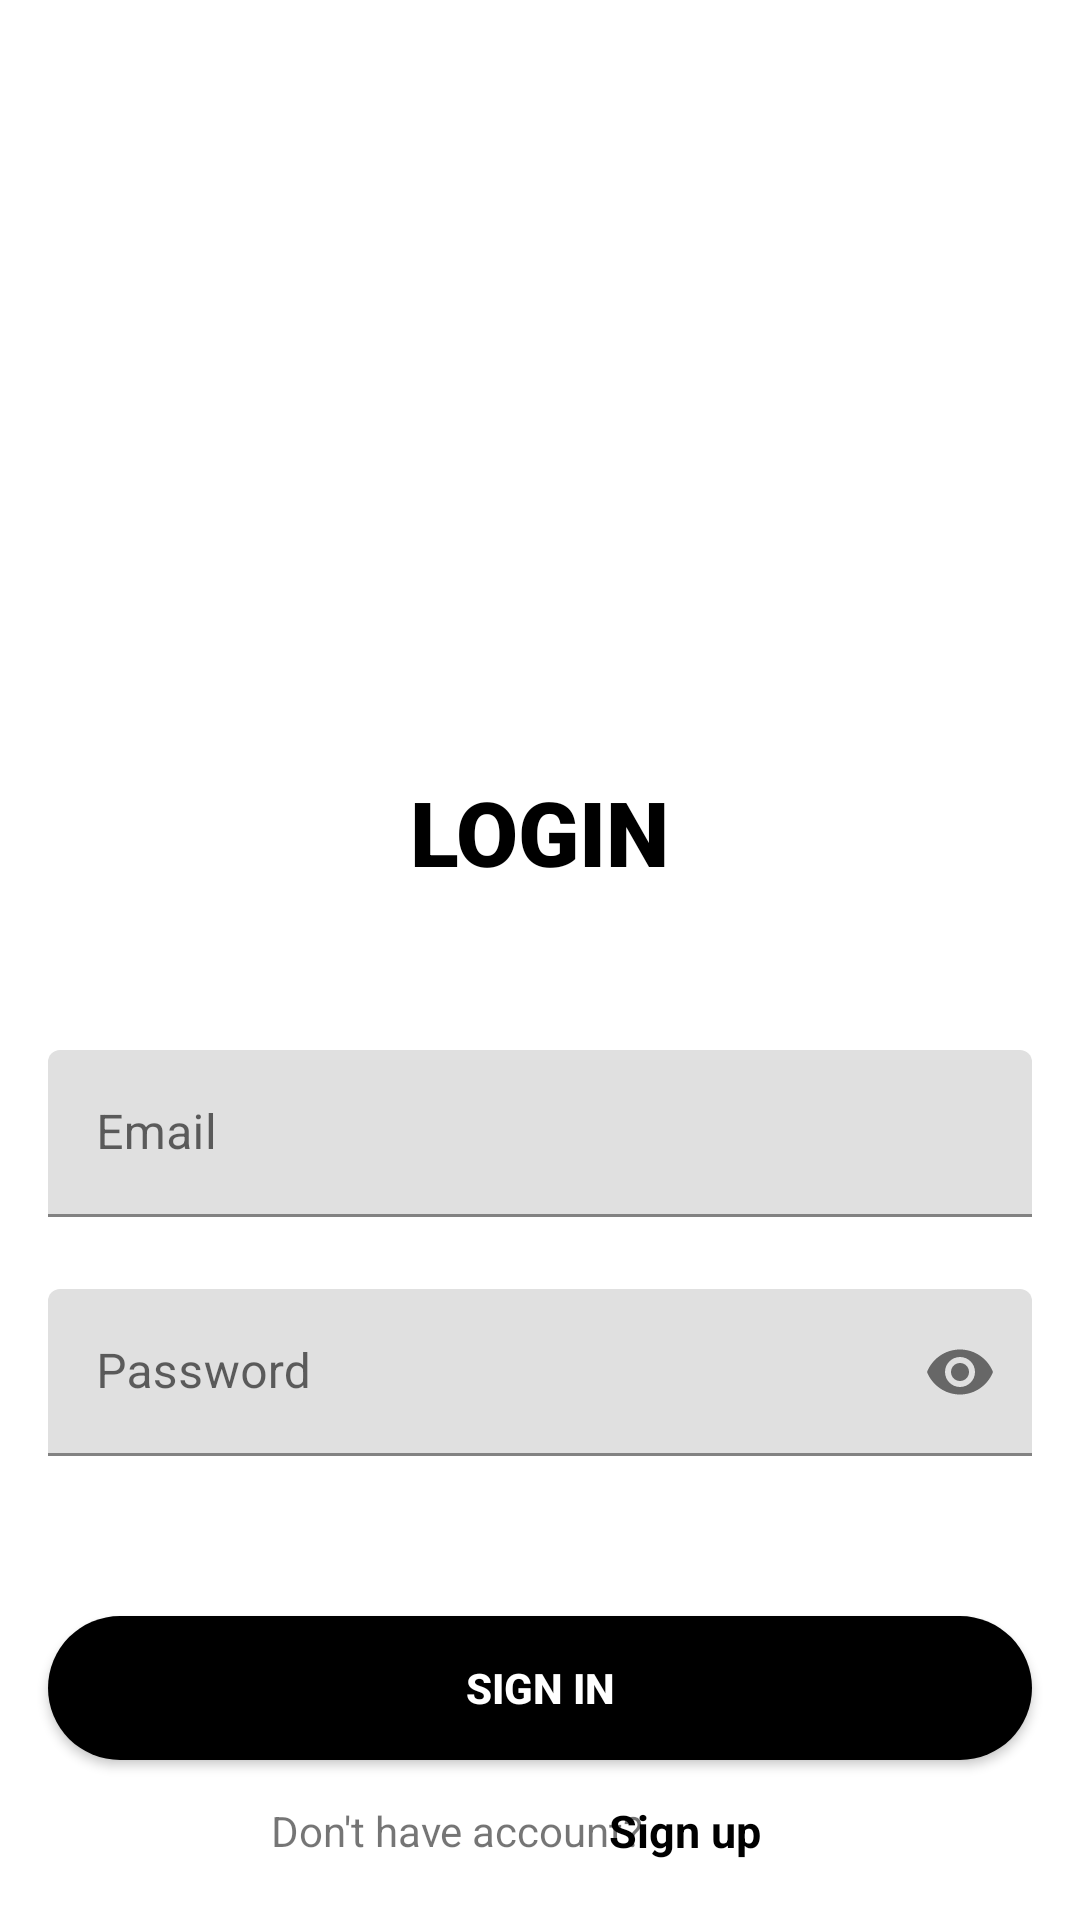

Write the Android layout XML for this screen, with the resource values it uses.
<!-- AndroidManifest.xml: application theme Theme.MaterialComponents.Light.NoActionBar -->
<!-- res/layout/activity_login.xml -->
<?xml version="1.0" encoding="utf-8"?>
<androidx.constraintlayout.widget.ConstraintLayout xmlns:android="http://schemas.android.com/apk/res/android"
    xmlns:app="http://schemas.android.com/apk/res-auto"
    xmlns:tools="http://schemas.android.com/tools"
    android:layout_width="match_parent"
    android:layout_height="match_parent"
    tools:context=".Login">


    <com.google.android.material.textfield.TextInputLayout
        android:id="@+id/emailLayout"
        android:layout_width="match_parent"
        android:layout_height="wrap_content"
        android:layout_marginHorizontal="16dp"
        android:layout_marginTop="350dp"
        app:boxStrokeColor="@color/black"
        app:hintTextColor="@color/black"
        app:layout_constraintEnd_toEndOf="parent"
        app:layout_constraintHorizontal_bias="0.5"
        app:layout_constraintStart_toStartOf="parent"
        app:layout_constraintTop_toTopOf="parent">

        <com.google.android.material.textfield.TextInputEditText
            android:id="@+id/emailEt"
            android:layout_width="match_parent"
            android:layout_height="wrap_content"
            android:hint="Email"
            android:inputType="textEmailAddress" />
    </com.google.android.material.textfield.TextInputLayout>

    <com.google.android.material.textfield.TextInputLayout
        android:id="@+id/passwordLayout"

        android:layout_width="match_parent"
        android:layout_height="wrap_content"
        android:layout_marginHorizontal="16dp"
        android:layout_marginTop="24dp"
        app:boxStrokeColor="@color/black"
        app:hintTextColor="@color/black"
        app:layout_constraintEnd_toEndOf="parent"
        app:layout_constraintHorizontal_bias="0.5"
        app:layout_constraintStart_toStartOf="parent"
        app:layout_constraintTop_toBottomOf="@id/emailLayout"
        app:passwordToggleEnabled="true">

        <com.google.android.material.textfield.TextInputEditText
            android:id="@+id/passET"
            android:layout_width="match_parent"
            android:layout_height="wrap_content"
            android:hint="Password"
            android:inputType="textPassword" />
    </com.google.android.material.textfield.TextInputLayout>

    <androidx.appcompat.widget.AppCompatButton
        android:id="@+id/button"
        android:layout_width="0dp"
        android:layout_height="wrap_content"
        android:layout_marginHorizontal="16dp"

        android:text="Sign In"
        android:background="@drawable/shape"
        android:textColor="#fff"
        android:textStyle="bold"
        app:layout_constraintBottom_toBottomOf="parent"
        app:layout_constraintEnd_toEndOf="parent"
        app:layout_constraintHorizontal_bias="0.5"
        app:layout_constraintStart_toStartOf="parent"
        app:layout_constraintTop_toBottomOf="@+id/passwordLayout" />

    <TextView
        android:id="@+id/textView"
        android:layout_width="wrap_content"
        android:layout_height="wrap_content"
        android:text="Sign up"
        android:textColor="@color/black"
        android:textSize="15sp"
        android:textStyle="bold"
        app:layout_constraintBottom_toBottomOf="parent"
        app:layout_constraintEnd_toEndOf="parent"
        app:layout_constraintHorizontal_bias="0.656"
        app:layout_constraintStart_toStartOf="parent"
        app:layout_constraintTop_toBottomOf="@+id/button"
        app:layout_constraintVertical_bias="0.407" />

    <ImageView
        android:id="@+id/imageView2"
        android:layout_width="412dp"
        android:layout_height="204dp"
        android:scaleType="centerCrop"
        android:background="@drawable/background_lg"
        app:layout_constraintBottom_toBottomOf="parent"
        app:layout_constraintEnd_toEndOf="parent"
        app:layout_constraintStart_toStartOf="parent"
        app:layout_constraintTop_toTopOf="parent"
        app:layout_constraintVertical_bias="0.0" />

    <TextView
        android:id="@+id/textView5"
        android:layout_width="wrap_content"
        android:layout_height="wrap_content"
        android:textSize="30sp"
        android:textStyle="bold"
        android:textColor="@color/black"
        android:fontFamily="sans-serif-black"
        android:text="LOGIN"
        app:layout_constraintBottom_toTopOf="@+id/emailLayout"
        app:layout_constraintEnd_toEndOf="parent"
        app:layout_constraintStart_toStartOf="parent"
        app:layout_constraintTop_toBottomOf="@+id/imageView2" />

    <TextView
        android:id="@+id/textView4"
        android:layout_width="wrap_content"
        android:layout_height="wrap_content"
        android:text="Don't have account?"
        app:layout_constraintBottom_toBottomOf="parent"
        app:layout_constraintEnd_toEndOf="parent"
        app:layout_constraintHorizontal_bias="0.384"
        app:layout_constraintStart_toStartOf="parent"
        app:layout_constraintTop_toBottomOf="@+id/button"
        app:layout_constraintVertical_bias="0.405" />

</androidx.constraintlayout.widget.ConstraintLayout>
<!-- resources referenced by this layout -->
<resources>
  <!-- drawable shape (drawable) -->
  <shape
      xmlns:android="http://schemas.android.com/apk/res/android">
      <solid
          android:color="@android:color/black">
      </solid>
      <stroke
          android:width="0dp"
          android:color="#424242">
      </stroke>
      <corners
          android:topLeftRadius="100dip"
          android:topRightRadius="100dip"
          android:bottomLeftRadius="100dip"
          android:bottomRightRadius="100dip">
      </corners>
  </shape>
  <!-- not gathered from this repository: default colours our renderer supplied (Android Studio template values) -->
  <color name="black">#FF000000</color>
</resources>
